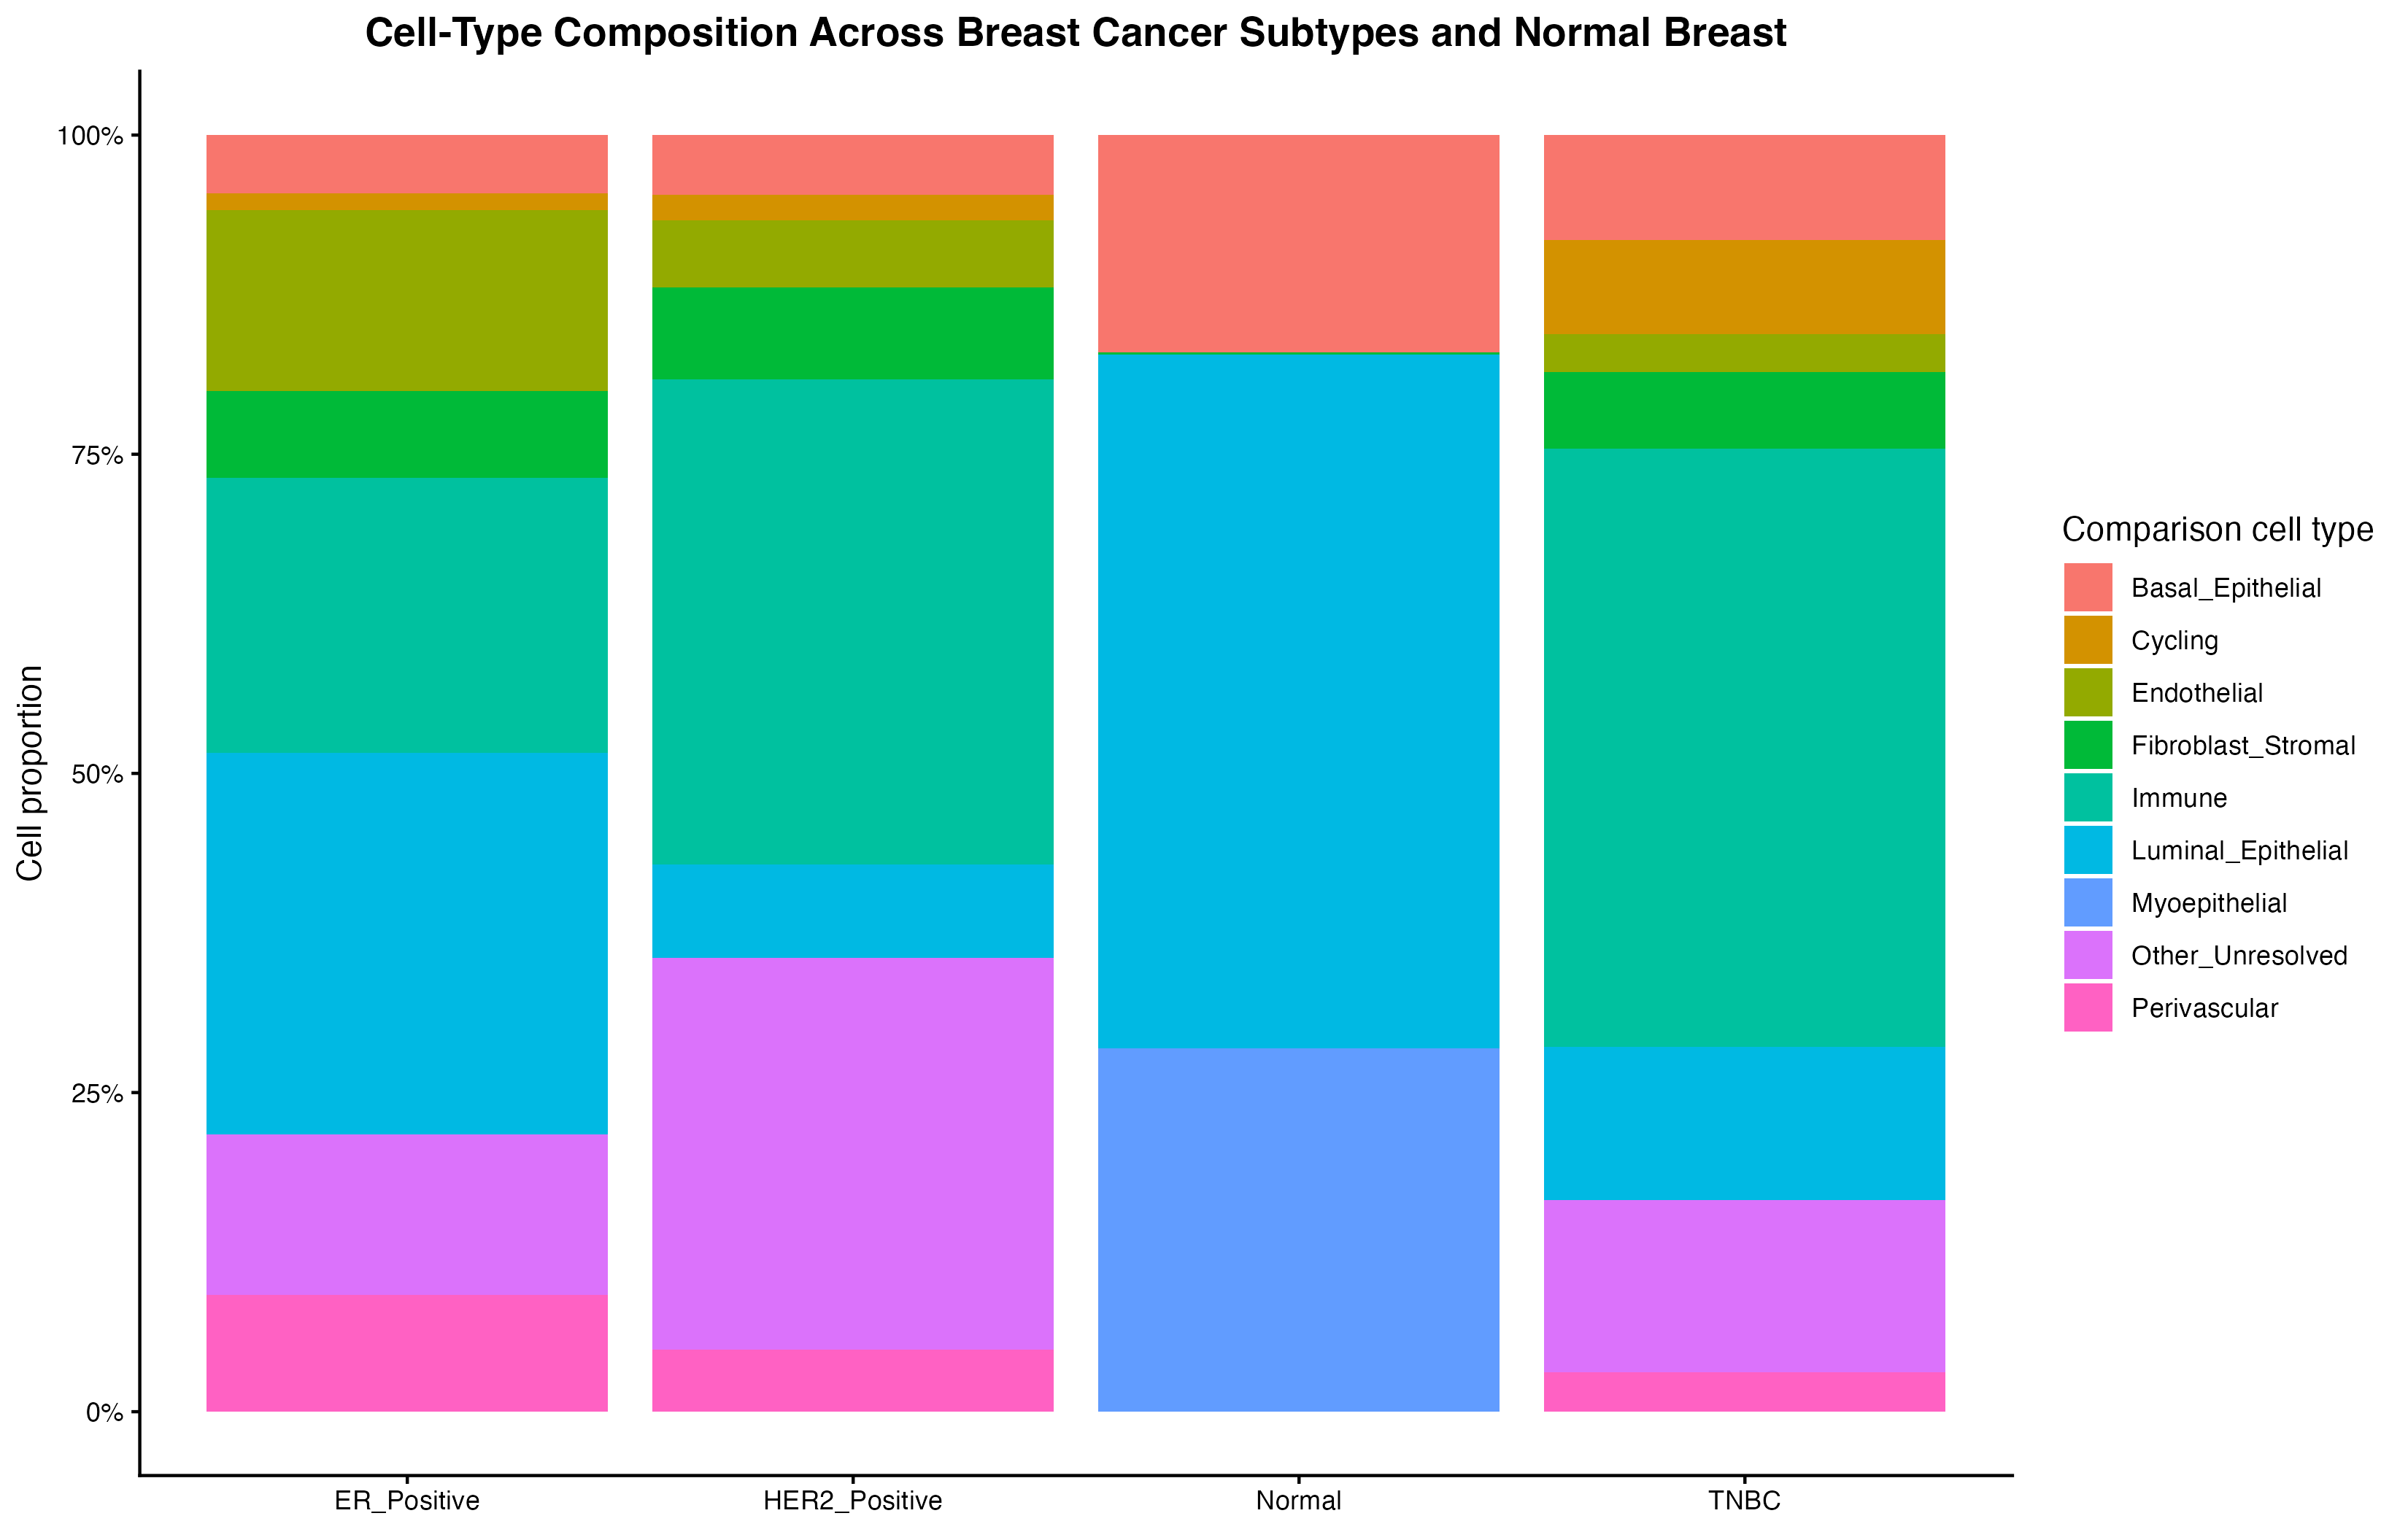

Data behind this chart, as committed beside it:
clinical_group, comparison_celltype, cells, percentage
ER_Positive, Basal_Epithelial, 1602, 4.548
ER_Positive, Cycling, 470, 1.334
ER_Positive, Endothelial, 4984, 14.15
ER_Positive, Fibroblast_Stromal, 2410, 6.842
ER_Positive, Immune, 7577, 21.51
ER_Positive, Luminal_Epithelial, 10523, 29.87
ER_Positive, Other_Unresolved, 4440, 12.6
ER_Positive, Perivascular, 3220, 9.141
HER2_Positive, Basal_Epithelial, 861, 4.654
HER2_Positive, Cycling, 373, 2.016
HER2_Positive, Endothelial, 974, 5.265
HER2_Positive, Fibroblast_Stromal, 1334, 7.211
HER2_Positive, Immune, 7032, 38.01
HER2_Positive, Luminal_Epithelial, 1350, 7.297
HER2_Positive, Other_Unresolved, 5673, 30.66
HER2_Positive, Perivascular, 903, 4.881
Normal, Basal_Epithelial, 4174, 17
Normal, Fibroblast_Stromal, 44, 0.1792
Normal, Luminal_Epithelial, 13351, 54.38
Normal, Myoepithelial, 6981, 28.43
Normal, Other_Unresolved, 2, 0.008146
TNBC, Basal_Epithelial, 3241, 8.212
TNBC, Cycling, 2922, 7.403
TNBC, Endothelial, 1164, 2.949
TNBC, Fibroblast_Stromal, 2376, 6.02
TNBC, Immune, 18482, 46.83
TNBC, Luminal_Epithelial, 4731, 11.99
TNBC, Other_Unresolved, 5337, 13.52
TNBC, Perivascular, 1216, 3.081
